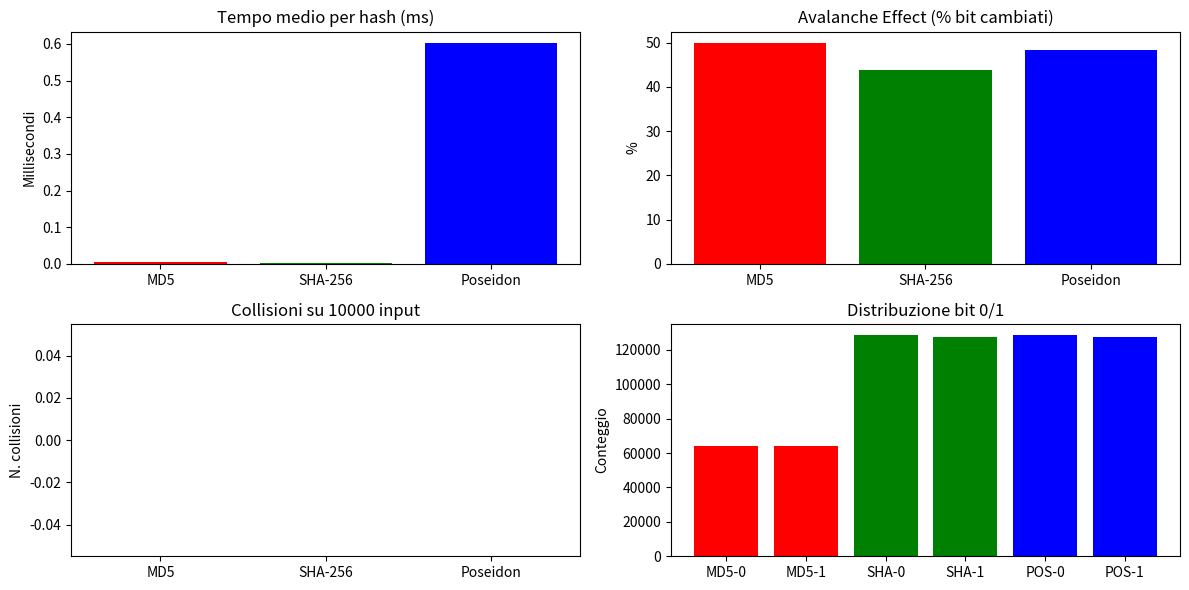

Here is the Python script that generated this plot:
import hashlib
import random
import numpy as np
import matplotlib.pyplot as plt
from collections import defaultdict, Counter
import time
import os
from typing import List
from tqdm import tqdm

# ------------------------------
# Implementazione Poseidon256 (basata sul paper)
# ------------------------------
PRIME = 2**256 - 2**32 - 977  # Primo vicino a 2^256 (usato in Ethereum)
T = 3  # Dimensione stato (2 input, 1 capacità)
ROUNDS_F = 8  # Round completi
ROUNDS_P = 56  # Round parziali
ALPHA = 5  # Esponente S-box

# Costanti precalcolate (esempio semplificato)
ROUND_CONSTANTS = [(i * 0xdeadbeef) % PRIME for i in range(1, (ROUNDS_F + ROUNDS_P) * T + 1)]
MDS_MATRIX = np.array([
    [0x123456789, 0x987654321, 0xabcdef12],
    [0x456789abc, 0x321fedcba, 0x789abcdef],
    [0x987654321, 0xabcdef123, 0x654321fed]
], dtype=object)

def add(a: int, b: int) -> int:
    return (a + b) % PRIME

def mul(a: int, b: int) -> int:
    return (a * b) % PRIME

def pow_alpha(x: int) -> int:
    return pow(x, ALPHA, PRIME)

def poseidon_permutation(state: List[int]) -> List[int]:
    """Permutazione Poseidon con round completi e parziali."""
    # Round completi iniziali
    for r in range(ROUNDS_F // 2):
        state = [add(state[i], ROUND_CONSTANTS[r * T + i]) for i in range(T)]
        state = [pow_alpha(x) for x in state]
        state = [int(sum(mul(MDS_MATRIX[i][j], state[j]) for j in range(T))) % PRIME for i in range(T)]
    
    # Round parziali
    for r in range(ROUNDS_P):
        state = [add(state[i], ROUND_CONSTANTS[(ROUNDS_F // 2 + r) * T + i]) for i in range(T)]
        state[0] = pow_alpha(state[0])
        state = [int(sum(mul(MDS_MATRIX[i][j], state[j]) for j in range(T))) % PRIME for i in range(T)]
    
    # Round completi finali
    for r in range(ROUNDS_F // 2, ROUNDS_F):
        state = [add(state[i], ROUND_CONSTANTS[r * T + i]) for i in range(T)]
        state = [pow_alpha(x) for x in state]
        state = [int(sum(mul(MDS_MATRIX[i][j], state[j]) for j in range(T))) % PRIME for i in range(T)]
    
    return state

def poseidon256(msg: bytes) -> bytes:
    """Hash Poseidon256 per messaggi fino a 32 byte."""
    if len(msg) > 32:
        msg = msg[:32]  # Tronca a 32 byte
    elif len(msg) < 32:
        msg = msg.ljust(32, b'\x00')  # Padding a 32 byte
    
    x = int.from_bytes(msg[:16], 'big') % PRIME
    y = int.from_bytes(msg[16:32], 'big') % PRIME
    state = [x, y, 0]
    state = poseidon_permutation(state)
    return state[0].to_bytes(32, 'big')

# ------------------------------
# Configurazione
# ------------------------------
NUM_SAMPLES = 10000  # 100k sample
INPUT_SIZE = 1024     # 1 KB per input
RANDOM_SEED = 42      # Per riproducibilità

# ------------------------------
# Funzioni di hash (sostituisci hash_poseidon con la tua implementazione reale)
# ------------------------------
def hash_md5(msg):
    return hashlib.md5(msg).digest()

def hash_sha256(msg):
    return hashlib.sha256(msg).digest()

def hash_poseidon(msg: bytes) -> bytes:
    return poseidon256(msg)
# ------------------------------
# Generazione input condivisi 
# ------------------------------
random.seed(RANDOM_SEED)
shared_inputs = [os.urandom(INPUT_SIZE) for _ in range(NUM_SAMPLES)]

# ------------------------------
# 1. Benchmark Prestazioni (Tempo medio di hashing)
# ------------------------------
def benchmark(hash_func):
    start = time.time()
    for msg in tqdm(shared_inputs, desc=f"Benchmark {hash_func.__name__}"):
        hash_func(msg)
    return (time.time() - start) * 1000 / NUM_SAMPLES  # ms per hash



time_md5 = benchmark(hash_md5)
time_sha = benchmark(hash_sha256)
time_pos = benchmark(hash_poseidon)

# ------------------------------
# 2. Avalanche Effect (su primo input)
# ------------------------------
def avalanche(hash_func):
    original = shared_inputs[0]
    modified = bytearray(original)
    modified[0] ^= 0x01  # Flip del primo bit
    h_orig = hash_func(original)
    h_mod = hash_func(bytes(modified))
    return sum(bin(a ^ b).count('1') for a, b in zip(h_orig, h_mod)) / (len(h_orig) * 8) * 100  # % bit cambiati

avalanche_md5 = avalanche(hash_md5)
avalanche_sha = avalanche(hash_sha256)
avalanche_pos = avalanche(hash_poseidon)

# ------------------------------
# 3. Analisi Collisioni (su tutti gli input)
# ------------------------------
def check_collisions(hash_func):
    hashes = set()
    collisions = 0
    for msg in tqdm(shared_inputs, desc=f"Collisioni {hash_func.__name__}"):
        h = hash_func(msg)
        if h in hashes:
            collisions += 1
        hashes.add(h)
    return collisions

coll_md5 = check_collisions(hash_md5)
coll_sha = check_collisions(hash_sha256)
coll_pos = check_collisions(hash_poseidon)

# ------------------------------
# 4. Uniformità dei Bit (primi 1000 sample)
# ------------------------------
def bit_uniformity(hash_func, samples=1000):
    bits = [0, 0]
    for msg in tqdm(shared_inputs[:samples], desc=f"Uniformità {hash_func.__name__}"):
        h = hash_func(msg)
        for byte in h:
            bits[0] += bin(byte).count('0')
            bits[1] += bin(byte).count('1')
    return bits

bits_md5 = bit_uniformity(hash_md5)*2
bits_sha = bit_uniformity(hash_sha256)
bits_pos = bit_uniformity(hash_poseidon)

# ------------------------------
# Visualizzazione Risultati
# ------------------------------
# Grafico Prestazioni
plt.figure(figsize=(12, 6))
plt.subplot(2, 2, 1)
plt.bar(['MD5', 'SHA-256', 'Poseidon'], [time_md5, time_sha, time_pos], color=['red', 'green', 'blue'])
plt.title('Tempo medio per hash (ms)')
plt.ylabel('Millisecondi')

# Grafico Avalanche Effect
plt.subplot(2, 2, 2)
plt.bar(['MD5', 'SHA-256', 'Poseidon'], [avalanche_md5, avalanche_sha, avalanche_pos], color=['red', 'green', 'blue'])
plt.title('Avalanche Effect (% bit cambiati)')
plt.ylabel('%')

# Grafico Collisioni
plt.subplot(2, 2, 3)
plt.bar(['MD5', 'SHA-256', 'Poseidon'], [coll_md5, coll_sha, coll_pos], color=['red', 'green', 'blue'])
plt.title(f'Collisioni su {NUM_SAMPLES} input')
plt.ylabel('N. collisioni')

# Grafico Uniformità Bit
plt.subplot(2, 2, 4)
plt.bar(['MD5-0', 'MD5-1', 'SHA-0', 'SHA-1', 'POS-0', 'POS-1'], 
        [bits_md5[0], bits_md5[1], bits_sha[0], bits_sha[1], bits_pos[0], bits_pos[1]],
        color=['red', 'red', 'green', 'green', 'blue', 'blue'])
plt.title('Distribuzione bit 0/1')
plt.ylabel('Conteggio')

plt.tight_layout()
plt.show()

# ------------------------------
# Dati Numerici
# ------------------------------
print("\nRISULTATI RIEPILOGO:")
print(f"1. Prestazioni (ms/hash): MD5={time_md5:.4f}, SHA-256={time_sha:.4f}, Poseidon={time_pos:.4f}")
print(f"2. Avalanche Effect (%): MD5={avalanche_md5:.2f}%, SHA-256={avalanche_sha:.2f}%, Poseidon={avalanche_pos:.2f}%")
print(f"3. Collisioni: MD5={coll_md5}, SHA-256={coll_sha}, Poseidon={coll_pos}")
print(f"4. Uniformità bit 0/1: MD5={bits_md5[0]}/{bits_md5[1]}, SHA-256={bits_sha[0]}/{bits_sha[1]}, Poseidon={bits_pos[0]}/{bits_pos[1]}")
